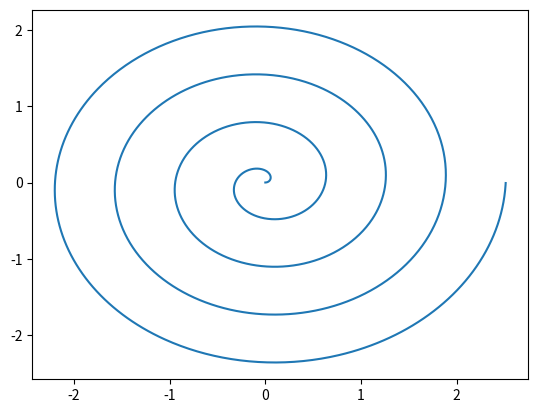

Reproduce this figure in Python.
import matplotlib.pyplot as plt
import numpy as np

def spiral_plotter(k = 0.1):

    f = np.arange(0, 8*np.pi, 0.01)
    r = k*f

    x = r*np.cos(f)
    y = r*np.sin(f)

    plt.plot(x, y)
    plt.savefig('fig_task4_2.png')

if __name__ == '__main__':
    spiral_plotter()